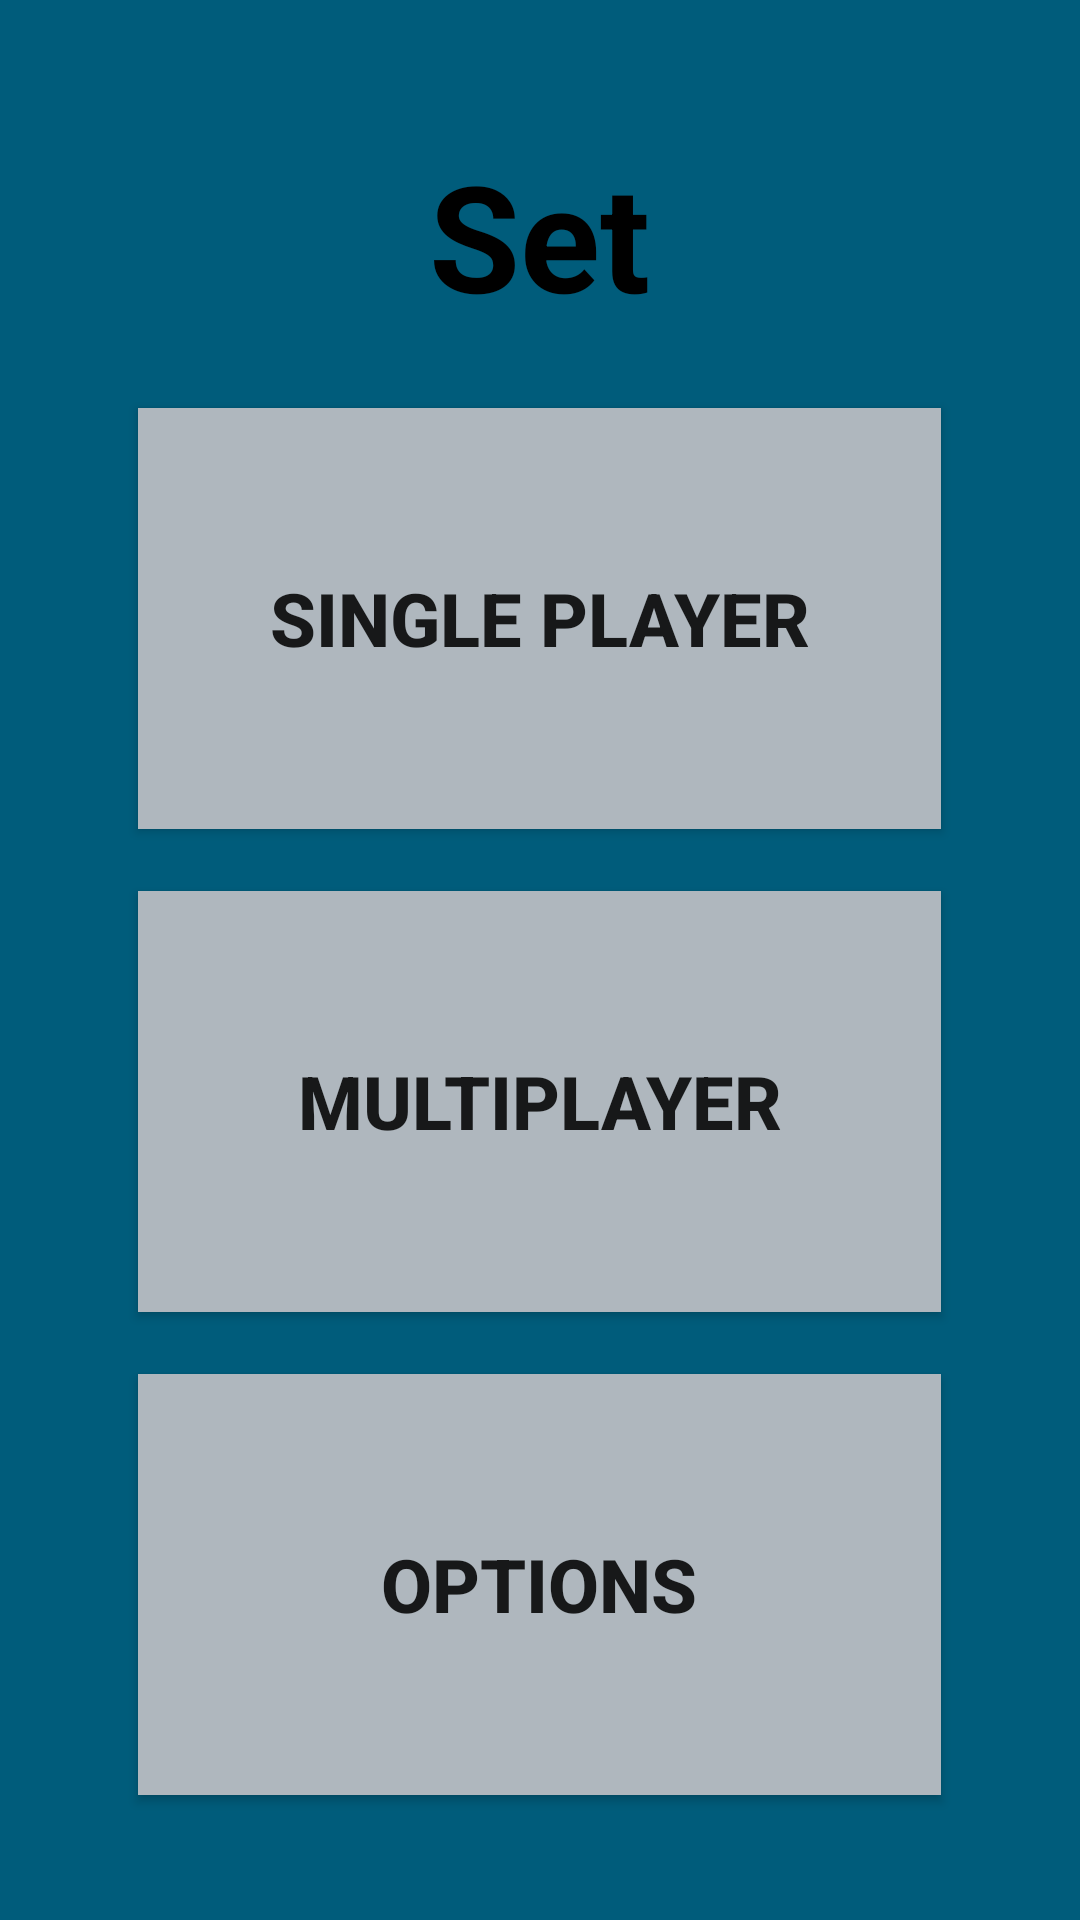

Layout XML and referenced resources for this Android screen:
<!-- AndroidManifest.xml: application theme AppTheme -->
<!-- res/layout/activity_home.xml -->
<FrameLayout xmlns:android="http://schemas.android.com/apk/res/android"
    xmlns:tools="http://schemas.android.com/tools"
    android:layout_width="match_parent"
    android:layout_height="match_parent"
    android:background="@color/back_color"
    tools:context="le.set.home">

    
    <LinearLayout android:id="@+id/menu"
        android:layout_width="match_parent"
        android:layout_height="match_parent"
        android:background="@color/black_overlay"
        android:orientation="vertical">
        <TextView android:id="@+id/welcome"
            android:layout_width="153dp"
            android:layout_height="wrap_content"
            android:paddingTop="10pt"
            android:paddingBottom="2pt"
            android:layout_gravity="center_horizontal"
            android:text="@string/app_name"
            android:textSize="24pt"
            android:textStyle="bold"
            android:textAlignment="center"
            android:layout_marginTop="12pt"
            android:textColor="#000000" />

        <Button android:id="@+id/solo"
            android:tag="@string/solo_button"
            android:layout_width="130pt"
            android:layout_height="wrap_content"
            android:layout_weight="0.40"
            android:textStyle="bold"
            android:text="@string/solo_button"
            android:textSize="12pt"
            android:layout_gravity="center_horizontal"
            android:onClick="Game"
            android:alpha="52"
            android:layout_marginTop="10pt"
            android:background="#afb7be" />

        <Button android:id="@+id/multi"
            android:tag="@string/multi_button"
            android:layout_width="130pt"
            android:layout_height="wrap_content"
            android:layout_weight="0.40"
            android:text="@string/multi_button"
            android:textStyle="bold"
            android:textSize="12pt"
            android:layout_marginTop="10pt"
            android:layout_gravity="center_horizontal"
            android:onClick="Game"
            android:background="#afb7be" />

        <Button android:id="@+id/options"
            android:tag="@string/options_button"
            android:layout_width="130pt"
            android:layout_height="wrap_content"
            android:layout_weight="0.40"
            android:textStyle="bold"
            android:textSize="12pt"
            android:layout_marginTop="10pt"
            android:text="@string/options_button"
            android:layout_gravity="center_horizontal"
            android:layout_marginBottom="20pt"
            android:background="#afb7be" />

    </LinearLayout>

    

</FrameLayout>
<!-- resources referenced by this layout -->
<resources>
  <color name="back_color">#0099cc</color>
  <color name="black_overlay">#66000000</color>
  <string name="app_name">Set</string>
  <string name="multi_button">MULTIPLAYER</string>
  <string name="options_button">OPTIONS</string>
  <string name="solo_button">SINGLE PLAYER</string>
  <style name="AppTheme" parent="Theme.AppCompat.Light.DarkActionBar">
          
          <item name="colorPrimary">@color/colorPrimary</item>
          <item name="colorPrimaryDark">@color/colorPrimaryDark</item>
          <item name="colorAccent">@color/colorAccent</item>
      </style>
  <color name="colorPrimary">#3F51B5</color>
  <color name="colorPrimaryDark">#303F9F</color>
  <color name="colorAccent">#FF4081</color>
</resources>
